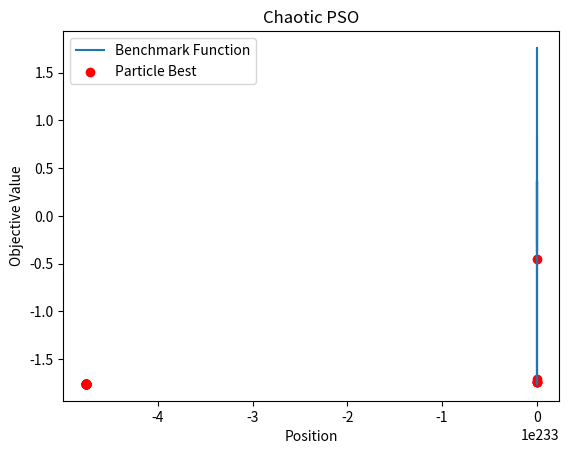

This chart was generated by the following Python code:
import numpy as np
import matplotlib.pyplot as plt

# Define the benchmark function
def benchmark_function(x):
    return np.sin(x) + np.cos(0.5 * x)

# Define the PSO algorithm with chaotic parameter adaptation
def chaotic_pso(benchmark_func, num_particles, num_iterations):
    # Define the chaotic map function
    def chaotic_map(x, a):
        return (4 * a * x * (1 - x))  # Logistic map equation

    # Initialize particles' positions and velocities
    positions = np.random.uniform(low=-10, high=10, size=(num_particles,))
    velocities = np.random.uniform(low=-1, high=1, size=(num_particles,))
    
    # Initialize global best position and corresponding value
    global_best_pos = positions[0]
    global_best_val = benchmark_func(global_best_pos)
    
    # Initialize lists to store best positions and values at each iteration
    best_positions = [global_best_pos]
    best_values = [global_best_val]
    
    # PSO main loop
    for _ in range(num_iterations):
        a = np.random.uniform(low=2.9, high=4.0)  # Chaotic map parameter
        
        for i in range(num_particles):
            # Update particle's velocity using chaotic map
            velocities[i] = velocities[i] + 2 * chaotic_map(best_positions[-1] - positions[i], a) \
                            + 2 * chaotic_map(global_best_pos - positions[i], a)
            
            # Update particle's position
            positions[i] = positions[i] + velocities[i]
            
            # Update global best position and value
            particle_val = benchmark_func(positions[i])
            if particle_val < global_best_val:
                global_best_pos = positions[i]
                global_best_val = particle_val
        
        # Store best position and value at each iteration
        best_positions.append(global_best_pos)
        best_values.append(global_best_val)
    
    return best_positions, best_values

# Example usage
num_particles = 20
num_iterations = 50

best_positions, best_values = chaotic_pso(benchmark_function, num_particles, num_iterations)

# Print the best solutions
print("Best Solutions:")
for i, pos in enumerate(best_positions):
    print(f"Iteration {i+1}: {pos}")

# Plotting the optimization process
x = np.linspace(-10, 10, 100)
y_benchmark = benchmark_function(x)

plt.plot(x, y_benchmark, label="Benchmark Function")
plt.scatter(best_positions, best_values, c='r', label="Particle Best")
plt.xlabel("Position")
plt.ylabel("Objective Value")
plt.title("Chaotic PSO")
plt.legend()
plt.show()